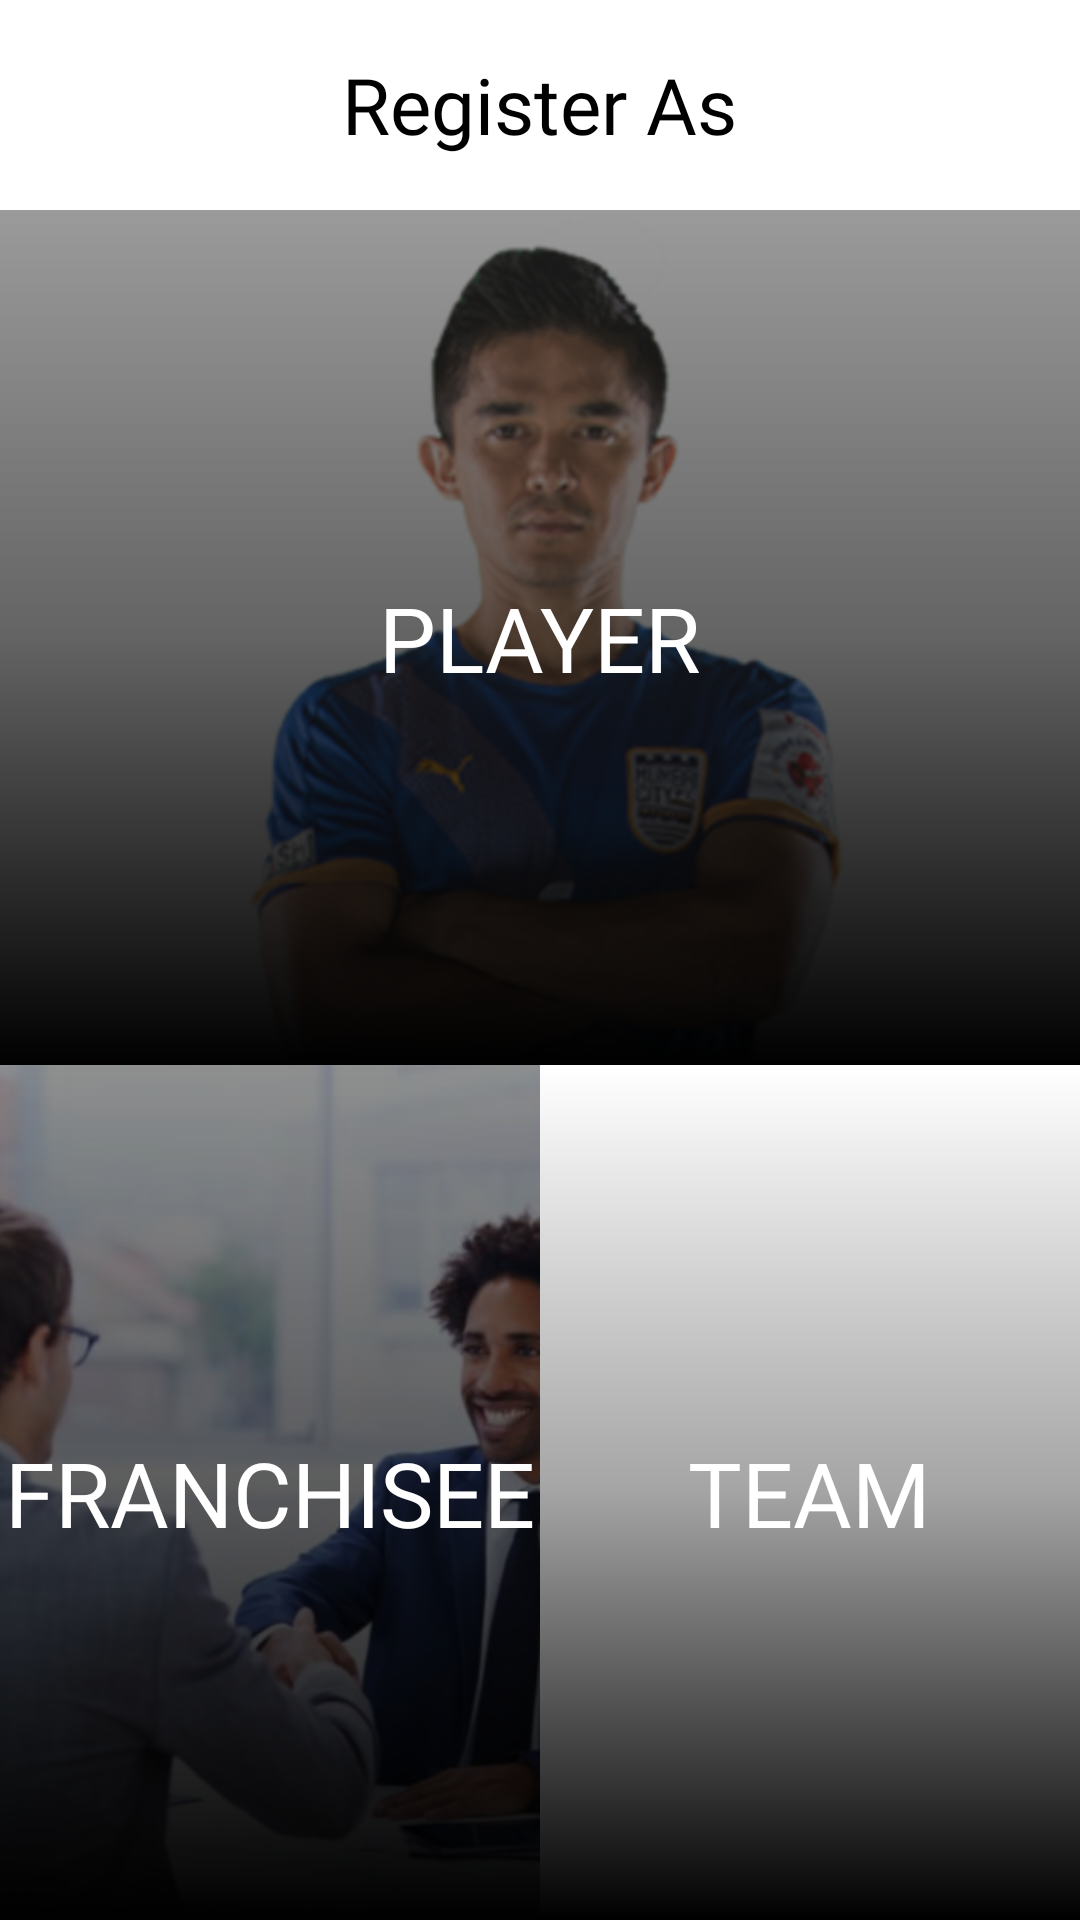

The Android layout XML behind this screen, and the referenced resources:
<!-- AndroidManifest.xml: activity theme Fullscreen -->
<!-- res/layout/activity_register.xml -->
<?xml version="1.0" encoding="utf-8"?>
<RelativeLayout xmlns:android="http://schemas.android.com/apk/res/android"
    xmlns:app="http://schemas.android.com/apk/res-auto"
    xmlns:tools="http://schemas.android.com/tools"
    android:layout_width="match_parent"
    android:layout_height="match_parent"
    tools:context=".Activities.RegisterActivity">

    <RelativeLayout
        android:id="@+id/header"
        android:layout_width="match_parent"
        android:layout_height="70dp"
        android:layout_alignParentTop="true"
        >

        <ImageView
            android:id="@+id/goback"
            android:layout_width="35dp"
            android:layout_height="35dp"
            android:layout_centerVertical="true"
            android:layout_marginStart="16dp"
            android:src="@drawable/left">

        </ImageView>

        <TextView
            android:layout_width="wrap_content"
            android:layout_height="wrap_content"
            android:layout_centerHorizontal="true"
            android:layout_centerVertical="true"
            android:fontFamily="@font/titillium_web_light"
            android:text="Register As"
            android:textColor="@color/black"
            android:textSize="26sp" />

    </RelativeLayout>

    <LinearLayout
        android:id="@+id/registerMain"
        android:layout_width="match_parent"
        android:layout_height="match_parent"
        android:layout_below="@+id/header"
        android:orientation="vertical"
        android:weightSum="2"
        >

        <RelativeLayout
            android:id="@+id/playerLayout"
            android:layout_width="match_parent"
            android:layout_height="0dp"
            android:layout_weight="1"
            >

            <ImageView
                android:layout_width="match_parent"
                android:layout_height="match_parent"
                android:src="@drawable/playerimage"
                android:tint="#6F000000"
                android:alpha="0.9"
                android:scaleType="centerCrop"/>
            <FrameLayout
                android:layout_width="match_parent"
                android:layout_height="match_parent"
                android:background="@drawable/blackoverlay" />
            <TextView
                android:layout_width="wrap_content"
                android:layout_height="wrap_content"
                android:layout_centerInParent="true"
                android:textSize="30sp"
                android:text="PLAYER"
                android:textColor="@color/white"
                android:fontFamily="@font/titillium_web_light"/>


        </RelativeLayout>

        <LinearLayout
            android:layout_width="match_parent"
            android:layout_height="0dp"
            android:layout_weight="1"
            android:weightSum="2"
            android:orientation="horizontal">
            <RelativeLayout
                android:layout_width="0dp"
                android:layout_height="match_parent"
                android:layout_weight="1"
                tools:ignore="NestedWeights">


                <ImageView
                    android:layout_width="match_parent"
                    android:layout_height="match_parent"
                    android:src="@drawable/franchisee"
                    android:scaleType="centerCrop"
                    android:tint="#6F000000"
                    />


                <FrameLayout
                    android:layout_width="match_parent"
                    android:layout_height="match_parent"
                    android:background="@drawable/blackoverlay" />

                <TextView
                    android:layout_width="wrap_content"
                    android:layout_height="wrap_content"
                    android:layout_centerInParent="true"
                    android:textSize="30sp"
                    android:text="FRANCHISEE"
                    android:textColor="@color/white"
                    android:fontFamily="@font/titillium_web_light"/>

            </RelativeLayout>
            <RelativeLayout
                android:id="@+id/teamLayout"
                android:layout_width="0dp"
                android:layout_height="match_parent"
                android:layout_weight="1">

                <ImageView
                    android:layout_width="match_parent"
                    android:layout_height="match_parent"
                    android:scaleType="centerCrop"
                    android:src="@drawable/team"
                    android:tint="#83000000"
                    />
                <FrameLayout
                    android:layout_width="match_parent"
                    android:layout_height="match_parent"
                    android:background="@drawable/blackoverlay"
                    />

                <TextView
                    android:layout_width="wrap_content"
                    android:layout_height="wrap_content"
                    android:layout_centerInParent="true"
                    android:textSize="30sp"
                    android:text="TEAM"
                    android:textColor="@color/white"
                    android:fontFamily="@font/titillium_web_light"/>

            </RelativeLayout>

        </LinearLayout>

    </LinearLayout>

</RelativeLayout>
<!-- resources referenced by this layout -->
<resources>
  <color name="black">#000000</color>
  <color name="white">#FFFFFF</color>
  <!-- drawable blackoverlay (drawable) -->
  <?xml version="1.0" encoding="utf-8"?>
  <shape xmlns:android="http://schemas.android.com/apk/res/android" >
      <gradient
          android:angle="90"
          android:centerColor="#5B000000"
          android:endColor="@android:color/transparent"
          android:startColor="#000000" />
  </shape>
  <!-- drawable franchisee: png bitmap (drawable-xxhdpi, 764964 bytes) -->
  <!-- drawable playerimage: png bitmap (drawable-xxhdpi, 205477 bytes) -->
  <style name="Fullscreen" parent="@style/Theme.MaterialComponents.Light.NoActionBar">
          <item name="android:windowNoTitle">true</item>
          <item name="android:windowActionBar">false</item>
          <item name="colorPrimary">@color/colorAccent</item>
          <item name="colorPrimaryDark">@color/colorPrimaryDark</item>
          <item name="colorAccent">@color/colorAccent</item>
          <item name="colorControlActivated">@color/colorAccent</item>
          <item name="android:windowFullscreen">true</item>
          <item name="android:windowContentOverlay">@null</item>
      </style>
  <color name="colorAccent">#3B63FF</color>
  <color name="colorPrimaryDark">#CFCFCF</color>
</resources>
